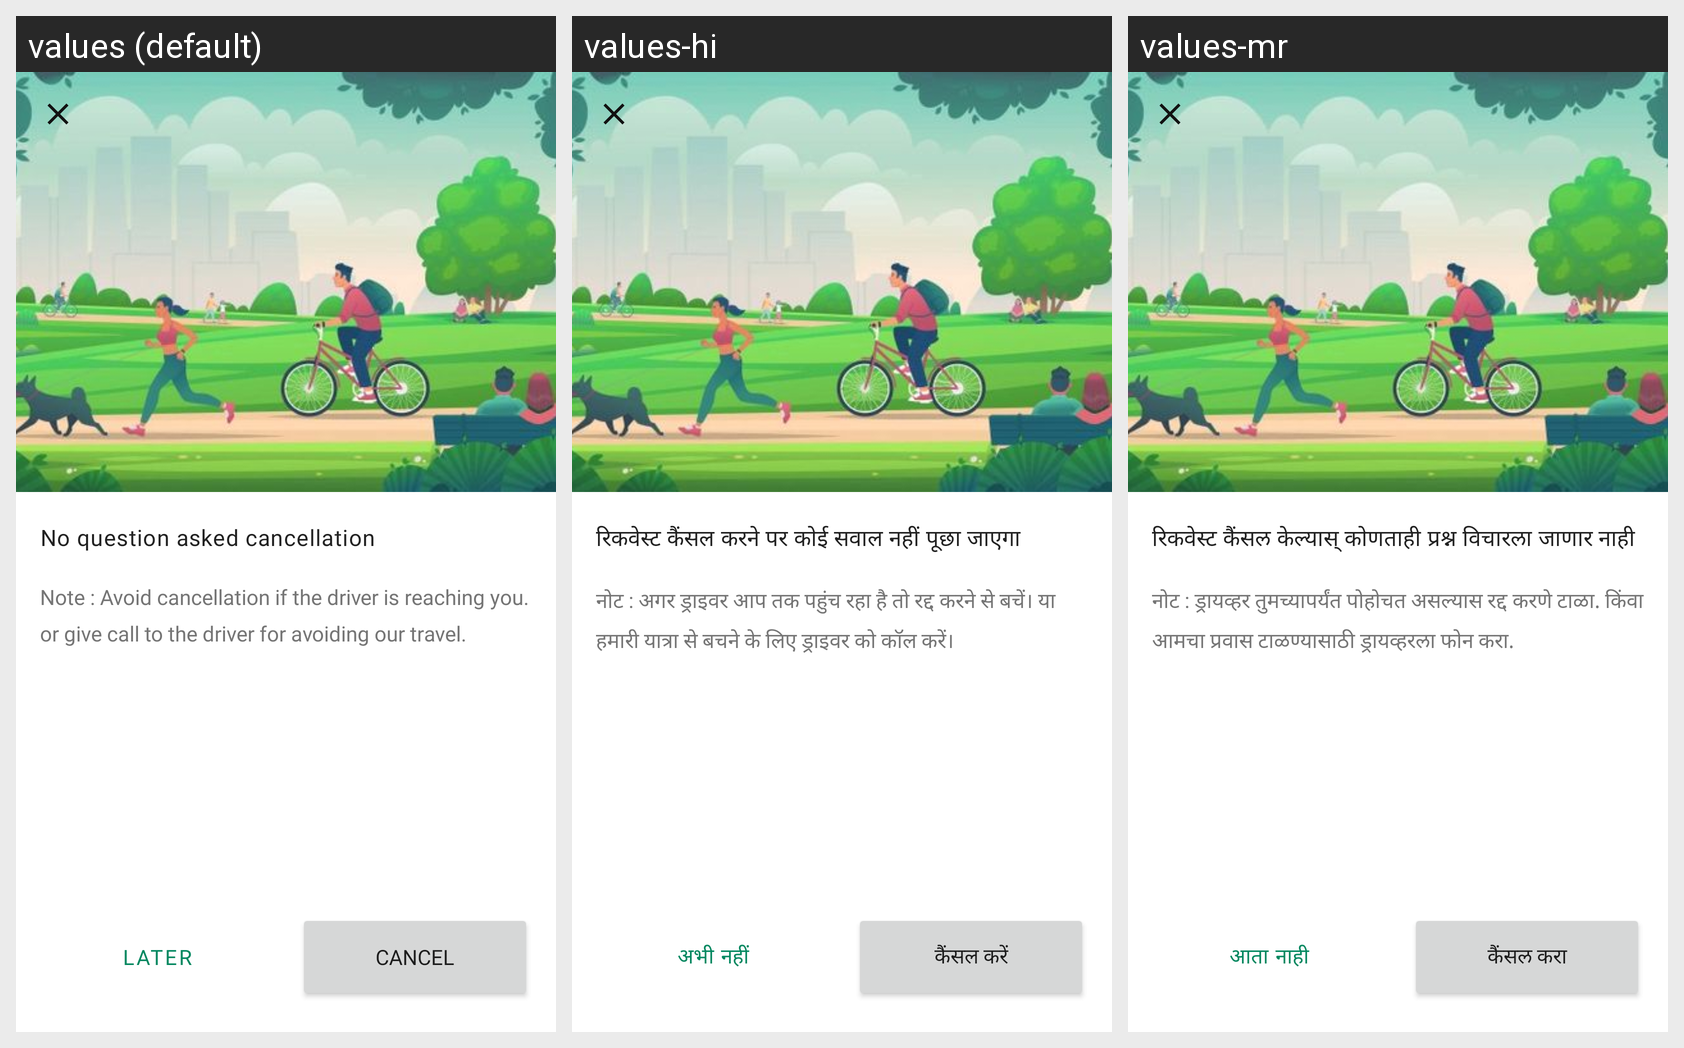

Translations of the strings shown on this Android screen, per locale in the grid:
Android screen res/layout/activity_request_cancel.xml rendered under 3 locales, left to right: values (default), values-hi, values-mr. Device: Nexus 5 (rendered at 1080×1920; each locale shown at half size, 540×960, under a caption strip naming it); theme Theme.TheBhangarwale.
Strings drawn on this screen, with the default value and each locale's value (text and hints the layout hard-codes, and strings that could not be matched under every locale, appear in the picture but are not listed):

string_no_question_ask_cancellation
  values: No question asked cancellation
  values-hi: रिकवेस्ट कैंसल करने पर कोई सवाल नहीं पूछा जाएगा
  values-mr: रिकवेस्ट कैंसल केल्यास् कोणताही प्रश्न विचारला जाणार नाही

note_warning
  values: Note : Avoid cancellation if the driver is reaching you. or give call to the driver for avoiding our travel.
  values-hi: नोट : अगर ड्राइवर आप तक पहुंच रहा है तो रद्द करने से बचें। या हमारी यात्रा से बचने के लिए ड्राइवर को कॉल करें।
  values-mr: नोट : ड्रायव्हर तुमच्यापर्यंत पोहोचत असल्यास रद्द करणे टाळा. किंवा आमचा प्रवास टाळण्यासाठी ड्रायव्हरला फोन करा.

string_later
  values: Later
  values-hi: अभी नहीं
  values-mr: आता नाही

string_cancel
  values: Cancel
  values-hi: कैंसल करें
  values-mr: कैंसल करा
